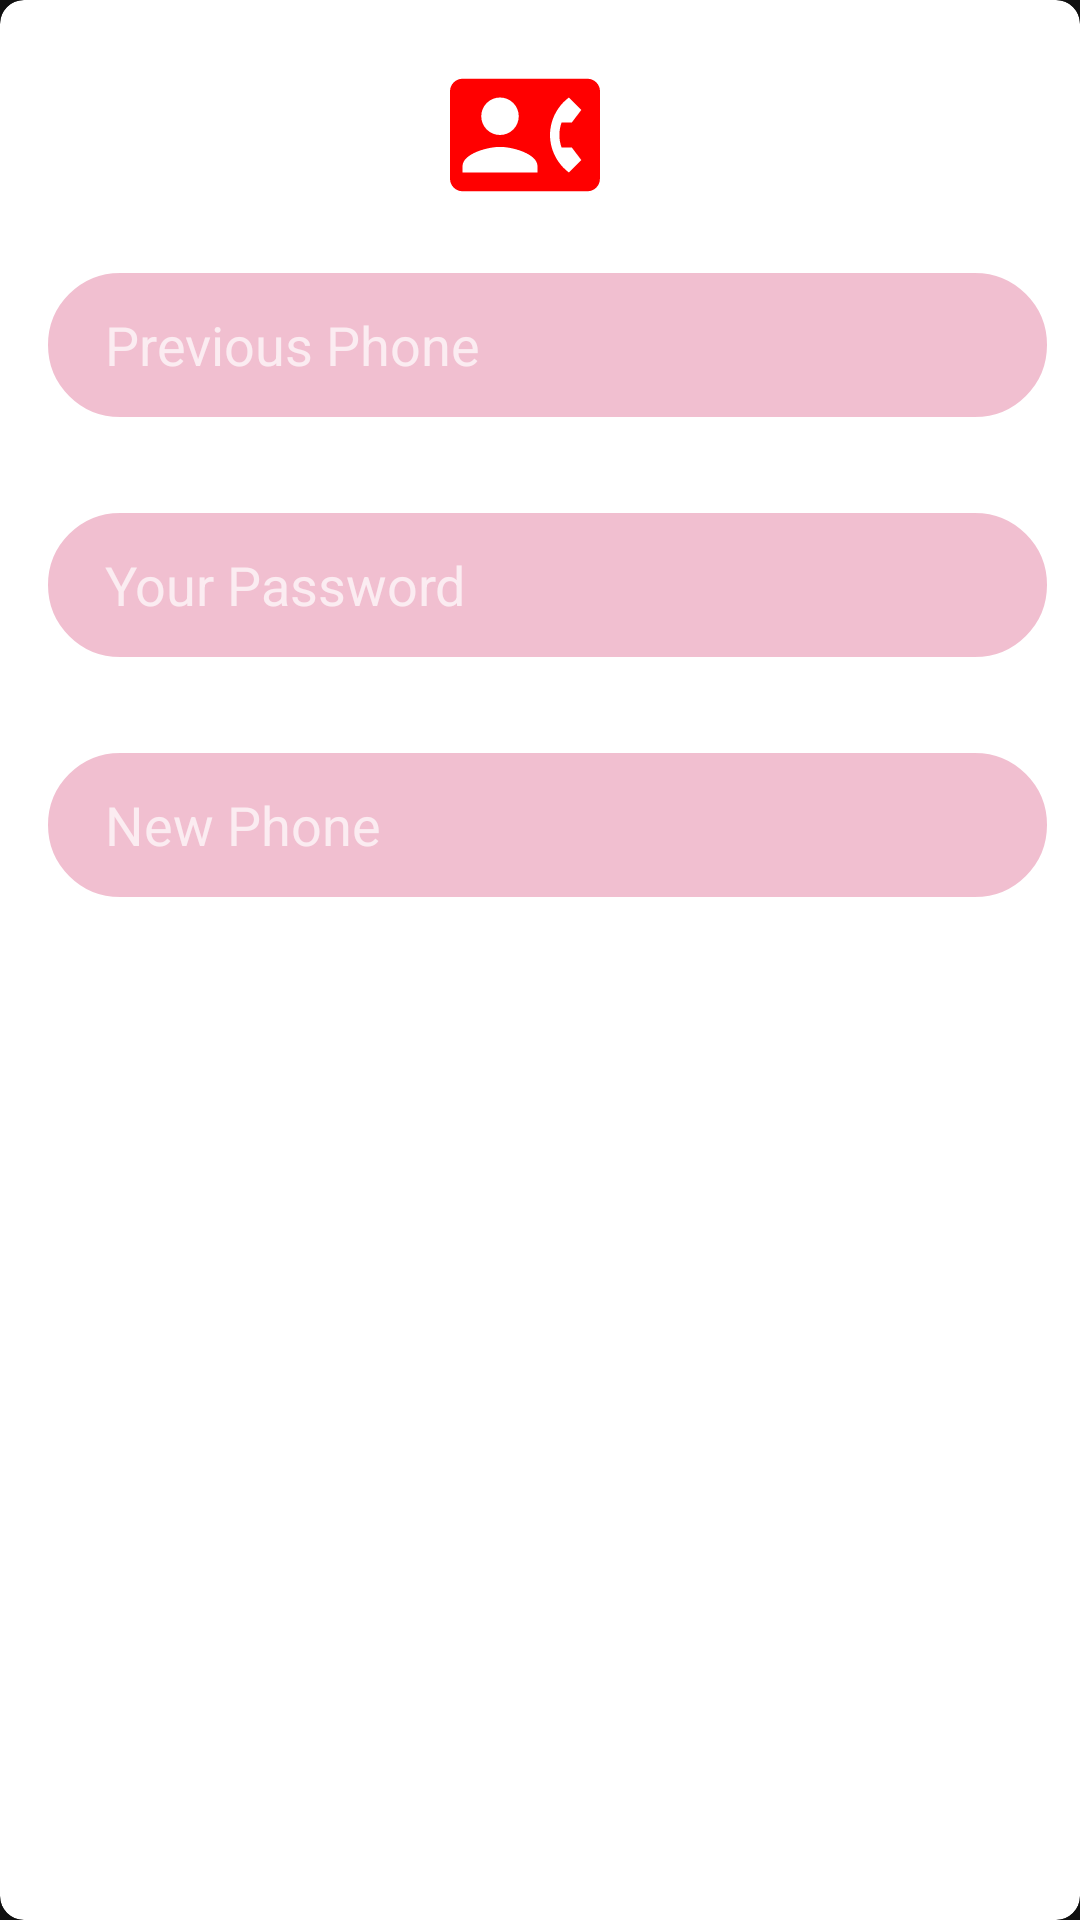

Produce the Android XML layout that renders to this screen, including the resource entries it uses.
<!-- AndroidManifest.xml: application theme Theme.WomanSafty -->
<!-- res/layout/change_phone.xml -->
<?xml version="1.0" encoding="utf-8"?>
<androidx.cardview.widget.CardView xmlns:android="http://schemas.android.com/apk/res/android"
    xmlns:app="http://schemas.android.com/apk/res-auto"
    android:layout_width="361dp"
    android:layout_height="wrap_content"
    android:layout_gravity="center"
    app:cardBackgroundColor="@color/white"
    app:cardCornerRadius="8dp"
    app:cardElevation="8dp">

    <ImageView
        android:layout_width="50dp"
        android:layout_marginTop="20dp"
        android:layout_height="50dp"
        android:layout_marginLeft="150dp"
        android:background="@drawable/ic_phone" />
    <EditText
        android:layout_width="match_parent"
        android:layout_marginLeft="15dp"
        android:layout_marginRight="10dp"
        android:id="@+id/user_phone"
        android:background="@drawable/buttonshape"
        android:layout_height="50dp"
        android:layout_marginTop="90dp"
        android:hint="Previous Phone"
        android:inputType="text"
        />
    <EditText
        android:layout_width="match_parent"
        android:layout_marginLeft="15dp"
        android:layout_marginRight="10dp"
        android:id="@+id/user_password"
        android:background="@drawable/buttonshape"
        android:layout_height="50dp"
        android:layout_marginTop="170dp"
        android:layout_marginBottom="40dp"
        android:hint="Your Password"
        android:inputType="text"
        />
    <EditText
        android:layout_width="match_parent"
        android:layout_marginLeft="15dp"
        android:layout_marginRight="10dp"
        android:id="@+id/new_phone"
        android:background="@drawable/buttonshape"
        android:layout_height="50dp"
        android:layout_marginTop="250dp"
        android:layout_marginBottom="40dp"
        android:hint="New Phone"
        android:inputType="text"
        />
</androidx.cardview.widget.CardView>
<!-- resources referenced by this layout -->
<resources>
  <color name="white">#FFFFFFFF</color>
  <!-- drawable buttonshape (drawable) -->
  <?xml version="1.0" encoding="utf-8"?>
  <shape
      xmlns:android="http://schemas.android.com/apk/res/android"
      android:shape="rectangle">
  
      <solid
          android:color="#F1BFD0">
      </solid>
  
      <corners
          android:radius="35dp">
      </corners>
  
      <stroke
          android:width="1dp"
          android:color="#FFF">
      </stroke>
  
      <padding
          android:top="0dp"
          android:right="20dp"
          android:left="20dp"
          android:bottom="0dp">
      </padding>
  </shape>
  <!-- drawable ic_phone (drawable) -->
  <vector xmlns:android="http://schemas.android.com/apk/res/android"
      android:width="24dp"
      android:height="24dp"
      android:viewportWidth="24"
      android:viewportHeight="24"
      android:tint="@color/red">
    <path
        android:fillColor="@android:color/white"
        android:pathData="M22,3L2,3C0.9,3 0,3.9 0,5v14c0,1.1 0.9,2 2,2h20c1.1,0 1.99,-0.9 1.99,-2L24,5c0,-1.1 -0.9,-2 -2,-2zM8,6c1.66,0 3,1.34 3,3s-1.34,3 -3,3 -3,-1.34 -3,-3 1.34,-3 3,-3zM14,18L2,18v-1c0,-2 4,-3.1 6,-3.1s6,1.1 6,3.1v1zM17.85,14h1.64L21,16l-1.99,1.99c-1.31,-0.98 -2.28,-2.38 -2.73,-3.99 -0.18,-0.64 -0.28,-1.31 -0.28,-2s0.1,-1.36 0.28,-2c0.45,-1.62 1.42,-3.01 2.73,-3.99L21,8l-1.51,2h-1.64c-0.22,0.63 -0.35,1.3 -0.35,2s0.13,1.37 0.35,2z"/>
  </vector>
  <style name="Theme.WomanSafty" parent="Theme.MaterialComponents.NoActionBar">
          
          <item name="colorPrimary">#F1BFD0</item>
          <item name="colorPrimaryVariant">#F1BFD0</item>
          <item name="colorOnPrimary">@color/white</item>
          
          <item name="colorSecondary">@color/teal_200</item>
          <item name="colorSecondaryVariant">@color/teal_700</item>
          <item name="colorOnSecondary">#F1BFD0</item>
          
          <item name="android:statusBarColor" tools:targetApi="l">#F1BFD0</item>
          
          <item name="android:textColor">@color/black</item>
          <item name="android:itemBackground">@color/white</item>
      </style>
  <color name="red">#FF0000</color>
  <color name="teal_200">#FF03DAC5</color>
  <color name="teal_700">#FF018786</color>
  <color name="black">#FF000000</color>
</resources>
